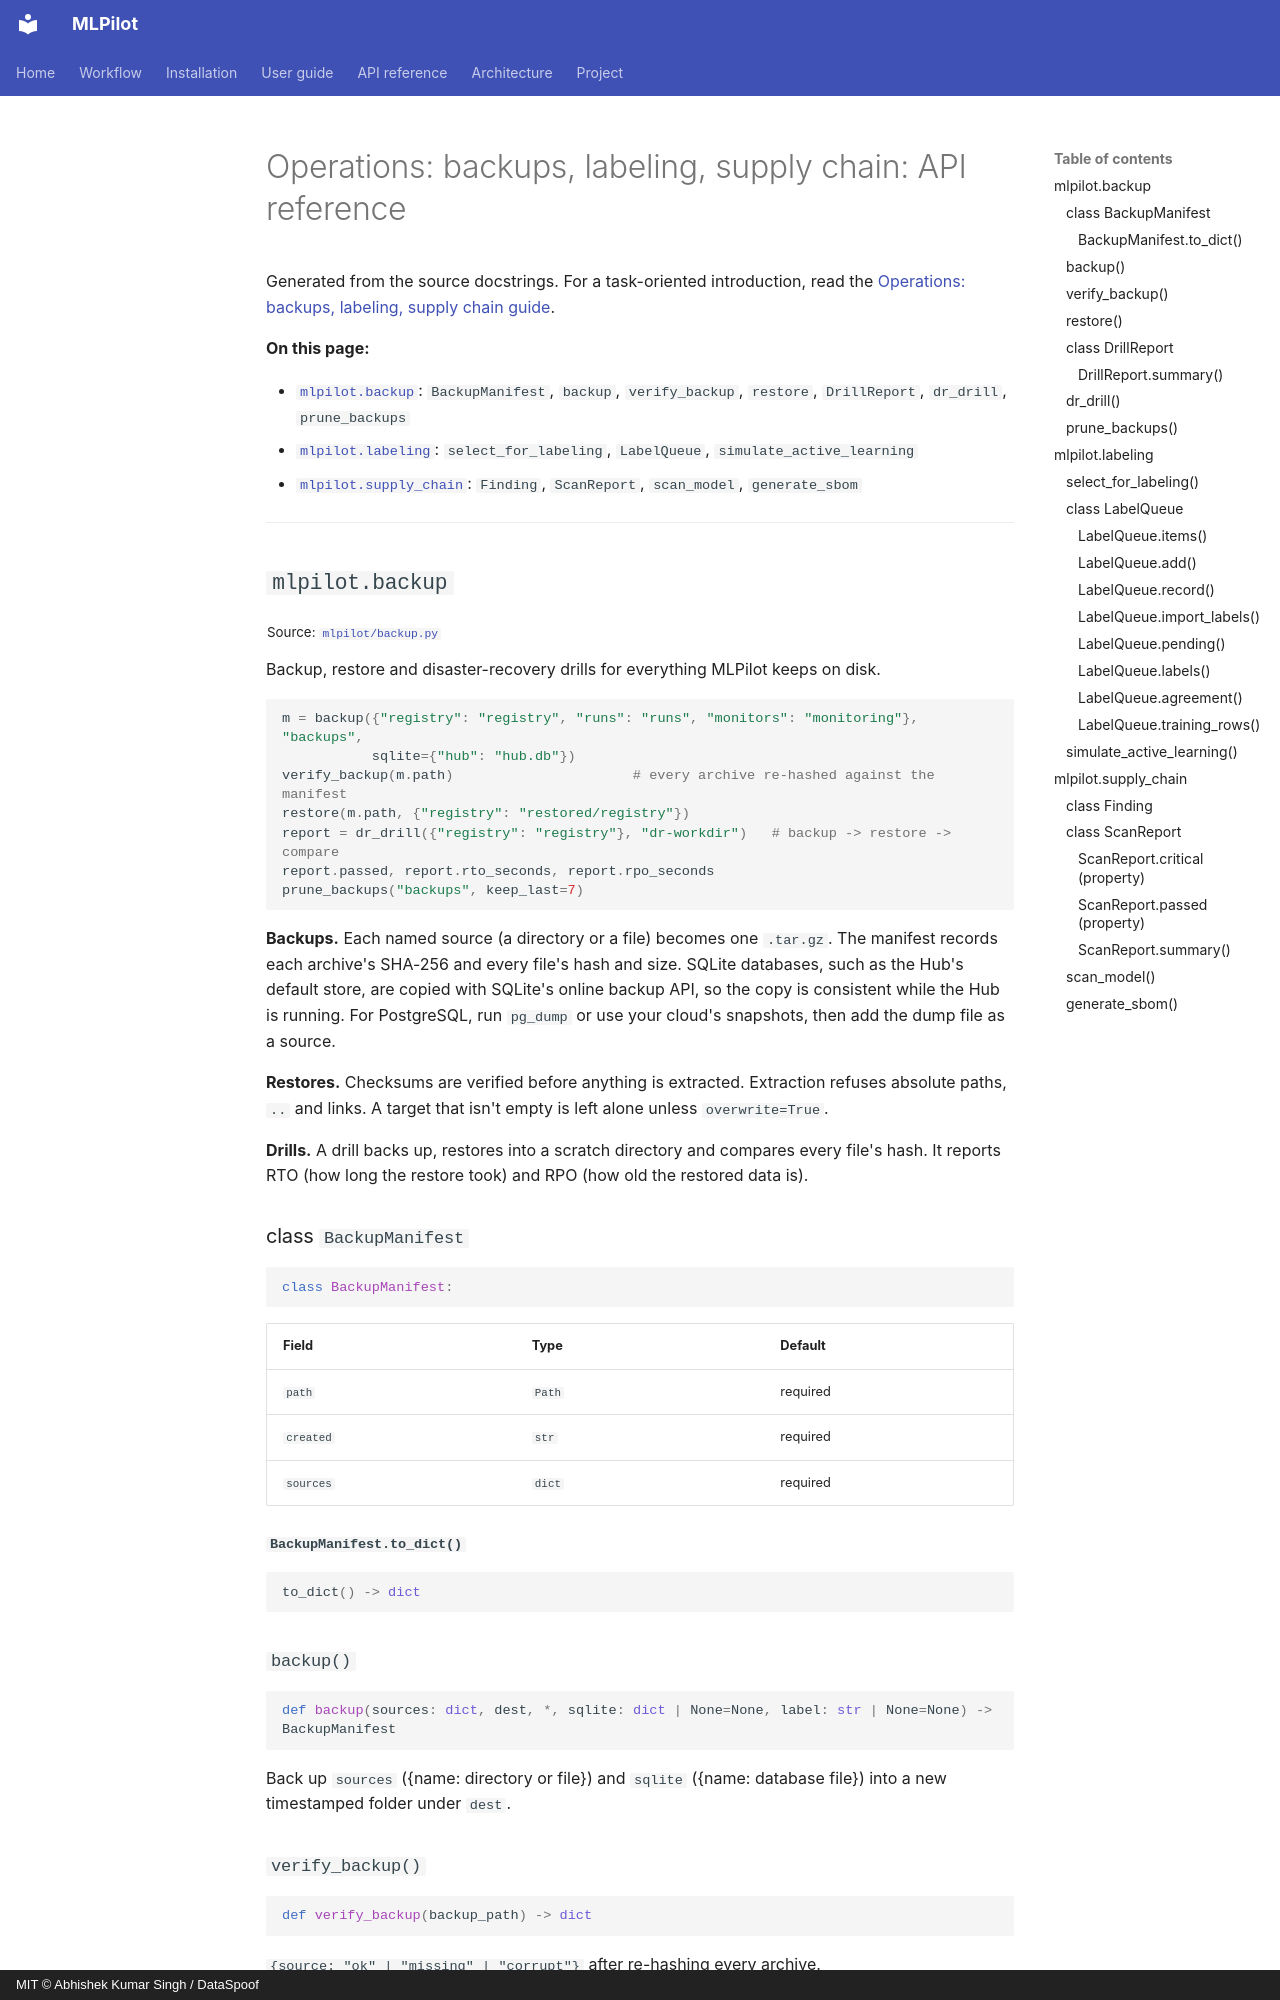

repository: DataSpoof/dataspoof-mlpilot · page: api/operations/index.html · generator: mkdocs · copyright: MIT © Abhishek Kumar Singh / DataSpoof

# Operations: backups, labeling, supply chain: API reference

Generated from the source docstrings. For a task-oriented introduction, read the [Operations: backups, labeling, supply chain guide](../guide/enterprise-operations.md).

**On this page:**

- [`mlpilot.backup`](#mlpilotbackup): `BackupManifest`, `backup`, `verify_backup`, `restore`, `DrillReport`, `dr_drill`, `prune_backups`
- [`mlpilot.labeling`](#mlpilotlabeling): `select_for_labeling`, `LabelQueue`, `simulate_active_learning`
- [`mlpilot.supply_chain`](#mlpilotsupply_chain): `Finding`, `ScanReport`, `scan_model`, `generate_sbom`

---

## `mlpilot.backup`

<sub>Source: [`mlpilot/backup.py`](https://github.com/DataSpoof/dataspoof-mlpilot/blob/main/mlpilot/backup.py)</sub>

Backup, restore and disaster-recovery drills for everything MLPilot keeps on disk.

```python
m = backup({"registry": "registry", "runs": "runs", "monitors": "monitoring"}, "backups",
           sqlite={"hub": "hub.db"})
verify_backup(m.path)                      # every archive re-hashed against the manifest
restore(m.path, {"registry": "restored/registry"})
report = dr_drill({"registry": "registry"}, "dr-workdir")   # backup -> restore -> compare
report.passed, report.rto_seconds, report.rpo_seconds
prune_backups("backups", keep_last=7)
```

**Backups.** Each named source (a directory or a file) becomes one `.tar.gz`. The manifest
records each archive's SHA-256 and every file's hash and size. SQLite databases, such as the Hub's
default store, are copied with SQLite's online backup API, so the copy is consistent while the
Hub is running. For PostgreSQL, run `pg_dump` or use your cloud's snapshots, then add the dump
file as a source.

**Restores.** Checksums are verified before anything is extracted. Extraction refuses absolute
paths, `..` and links. A target that isn't empty is left alone unless `overwrite=True`.

**Drills.** A drill backs up, restores into a scratch directory and compares every file's hash.
It reports RTO (how long the restore took) and RPO (how old the restored data is).

### class `BackupManifest`

```python
class BackupManifest:
```

| Field | Type | Default |
|---|---|---|
| `path` | `Path` | required |
| `created` | `str` | required |
| `sources` | `dict` | required |

#### `BackupManifest.to_dict()`

```python
to_dict() -> dict
```

### `backup()`

```python
def backup(sources: dict, dest, *, sqlite: dict | None=None, label: str | None=None) -> BackupManifest
```

Back up `sources` ({name: directory or file}) and `sqlite` ({name: database file})
into a new timestamped folder under `dest`.
